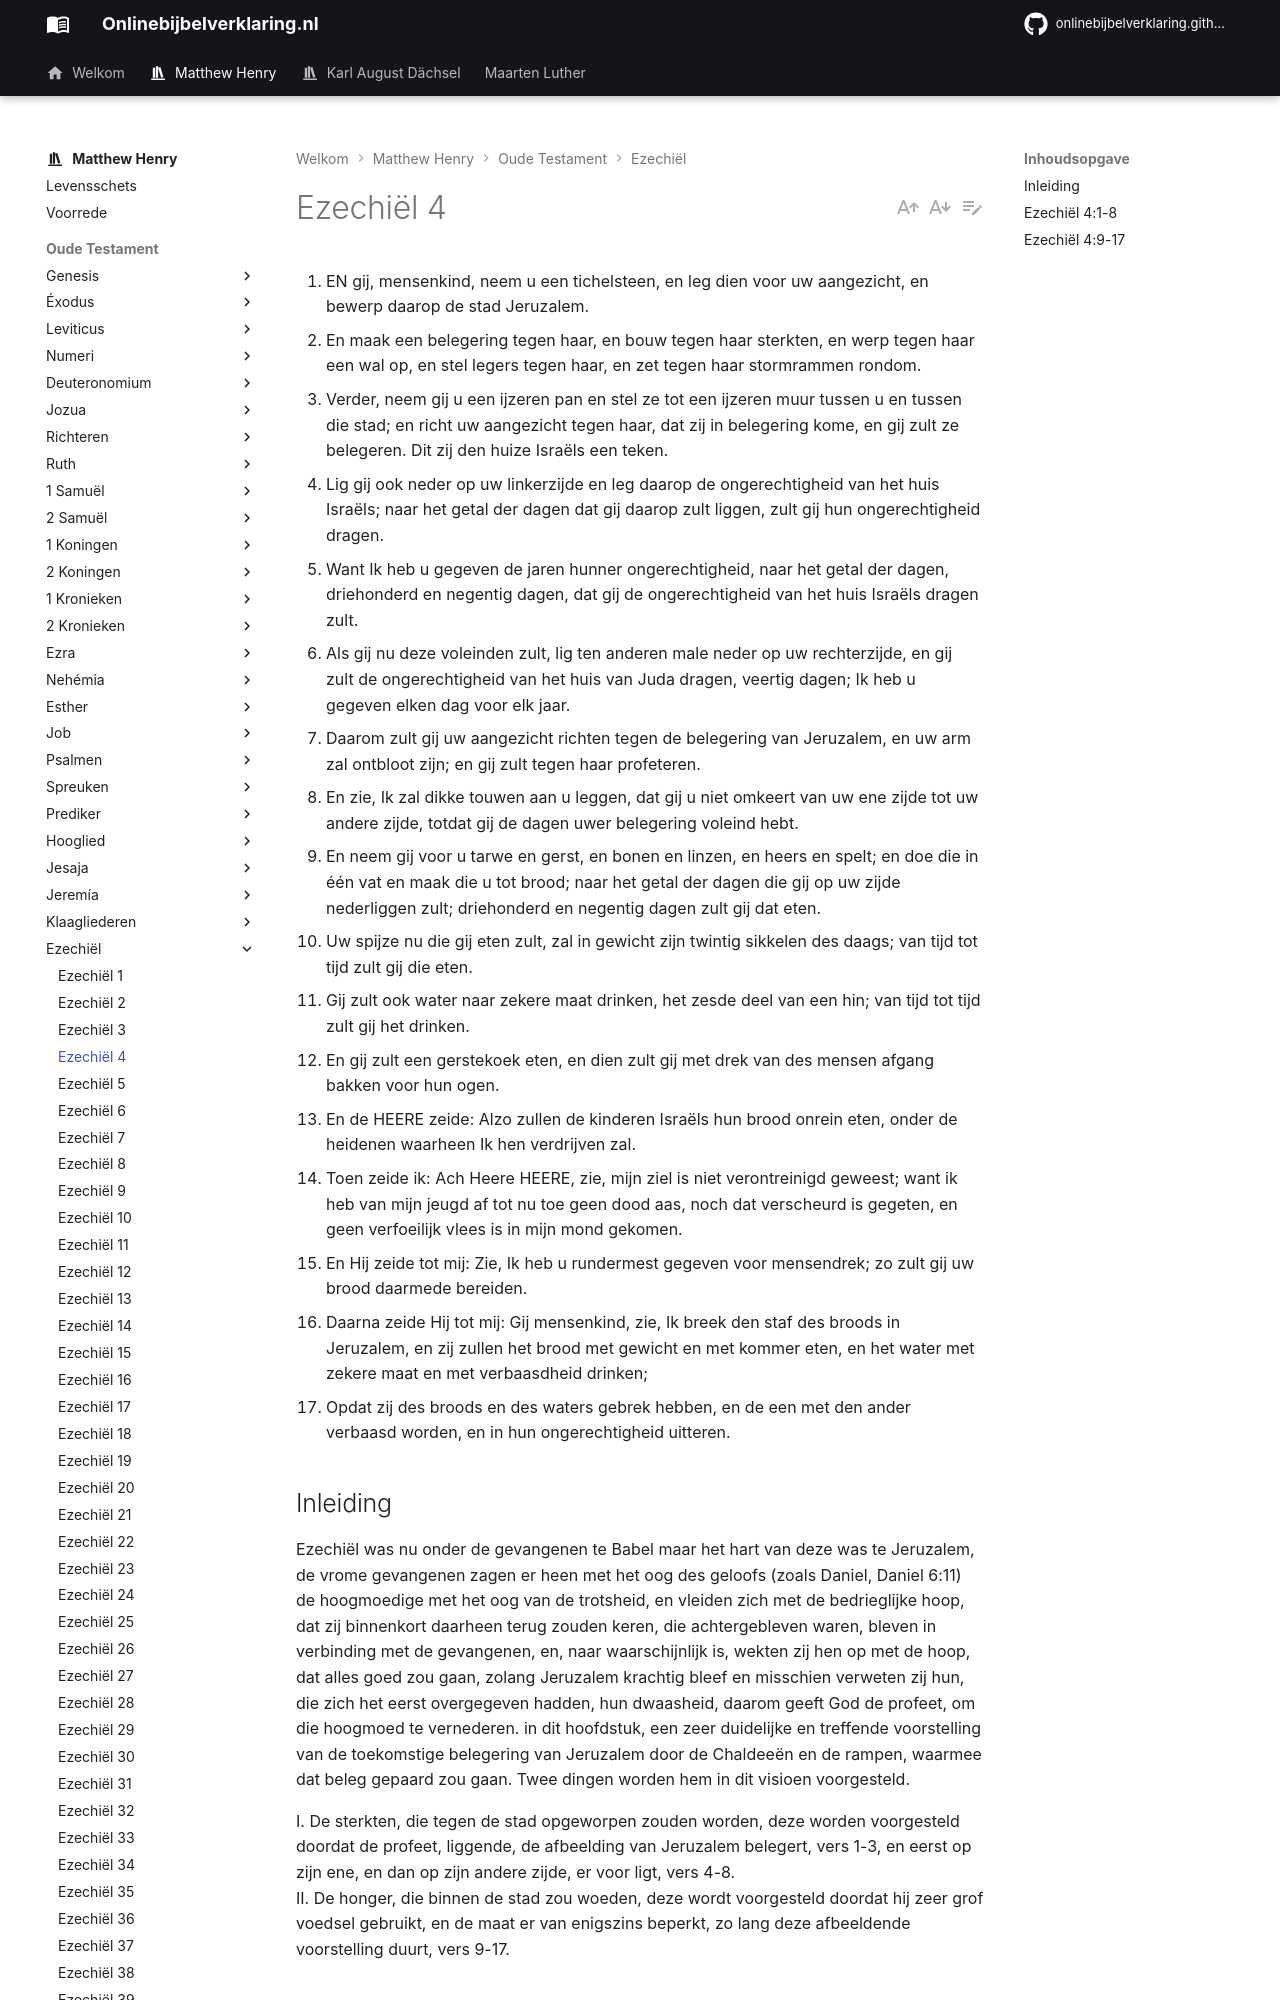

repository: onlinebijbelverklaring/onlinebijbelverklaring.github.io · page: matthewhenry/Ezechiel/Ezechiel4/index.html · generator: mkdocs

1. EN gij, mensenkind, neem u een tichelsteen, en leg dien voor uw aangezicht, en bewerp daarop de stad Jeruzalem.
2. En maak een belegering tegen haar, en bouw tegen haar sterkten, en werp tegen haar een wal op, en stel legers tegen haar, en zet tegen haar stormrammen rondom.
3. Verder, neem gij u een ijzeren pan en stel ze tot een ijzeren muur tussen u en tussen die stad; en richt uw aangezicht tegen haar, dat zij in belegering kome, en gij zult ze belegeren. Dit zij den huize Israëls een teken.
4. Lig gij ook neder op uw linkerzijde en leg daarop de ongerechtigheid van het huis Israëls; naar het getal der dagen dat gij daarop zult liggen, zult gij hun ongerechtigheid dragen.
5. Want Ik heb u gegeven de jaren hunner ongerechtigheid, naar het getal der dagen, driehonderd en negentig dagen, dat gij de ongerechtigheid van het huis Israëls dragen zult.
6. Als gij nu deze voleinden zult, lig ten anderen male neder op uw rechterzijde, en gij zult de ongerechtigheid van het huis van Juda dragen, veertig dagen; Ik heb u gegeven elken dag voor elk jaar.
7. Daarom zult gij uw aangezicht richten tegen de belegering van Jeruzalem, en uw arm zal ontbloot zijn; en gij zult tegen haar profeteren.
8. En zie, Ik zal dikke touwen aan u leggen, dat gij u niet omkeert van uw ene zijde tot uw andere zijde, totdat gij de dagen uwer belegering voleind hebt.
9. En neem gij voor u tarwe en gerst, en bonen en linzen, en heers en spelt; en doe die in één vat en maak die u tot brood; naar het getal der dagen die gij op uw zijde nederliggen zult; driehonderd en negentig dagen zult gij dat eten.
10. Uw spijze nu die gij eten zult, zal in gewicht zijn twintig sikkelen des daags; van tijd tot tijd zult gij die eten.
11. Gij zult ook water naar zekere maat drinken, het zesde deel van een hin; van tijd tot tijd zult gij het drinken.
12. En gij zult een gerstekoek eten, en dien zult gij met drek van des mensen afgang bakken voor hun ogen.
13. En de HEERE zeide: Alzo zullen de kinderen Israëls hun brood onrein eten, onder de heidenen waarheen Ik hen verdrijven zal.
14. Toen zeide ik: Ach Heere HEERE, zie, mijn ziel is niet verontreinigd geweest; want ik heb van mijn jeugd af tot nu toe geen dood aas, noch dat verscheurd is gegeten, en geen verfoeilijk vlees is in mijn mond gekomen.
15. En Hij zeide tot mij: Zie, Ik heb u rundermest gegeven voor mensendrek; zo zult gij uw brood daarmede bereiden.
16. Daarna zeide Hij tot mij: Gij mensenkind, zie, Ik breek den staf des broods in Jeruzalem, en zij zullen het brood met gewicht en met kommer eten, en het water met zekere maat en met verbaasdheid drinken;
17. Opdat zij des broods en des waters gebrek hebben, en de een met den ander verbaasd worden, en in hun ongerechtigheid uitteren.

## Inleiding

Ezechiël was nu onder de gevangenen te Babel maar het hart van deze was te Jeruzalem, de vrome gevangenen zagen er heen met het oog des geloofs (zoals Daniel, Daniel 6:11) de hoogmoedige met het oog van de trotsheid, en vleiden zich met de bedrieglijke hoop, dat zij binnenkort daarheen terug zouden keren, die achtergebleven waren, bleven in verbinding met de gevangenen, en, naar waarschijnlijk is, wekten zij hen op met de hoop, dat alles goed zou gaan, zolang Jeruzalem krachtig bleef en misschien verweten zij hun, die zich het eerst overgegeven hadden, hun dwaasheid, daarom geeft God de profeet, om die hoogmoed te vernederen. in dit hoofdstuk, een zeer duidelijke en treffende voorstelling van de toekomstige belegering van Jeruzalem door de Chaldeeën en de rampen, waarmee dat beleg gepaard zou gaan. Twee dingen worden hem in dit visioen voorgesteld.

I. De sterkten, die tegen de stad opgeworpen zouden worden, deze worden voorgesteld doordat de profeet, liggende, de afbeelding van Jeruzalem belegert, vers 1-3, en eerst op zijn ene, en dan op zijn andere zijde, er voor ligt, vers 4-8.  
II. De honger, die binnen de stad zou woeden, deze wordt voorgesteld doordat hij zeer grof voedsel gebruikt, en de maat er van enigszins beperkt, zo lang deze afbeeldende voorstelling duurt, vers 9-17.
